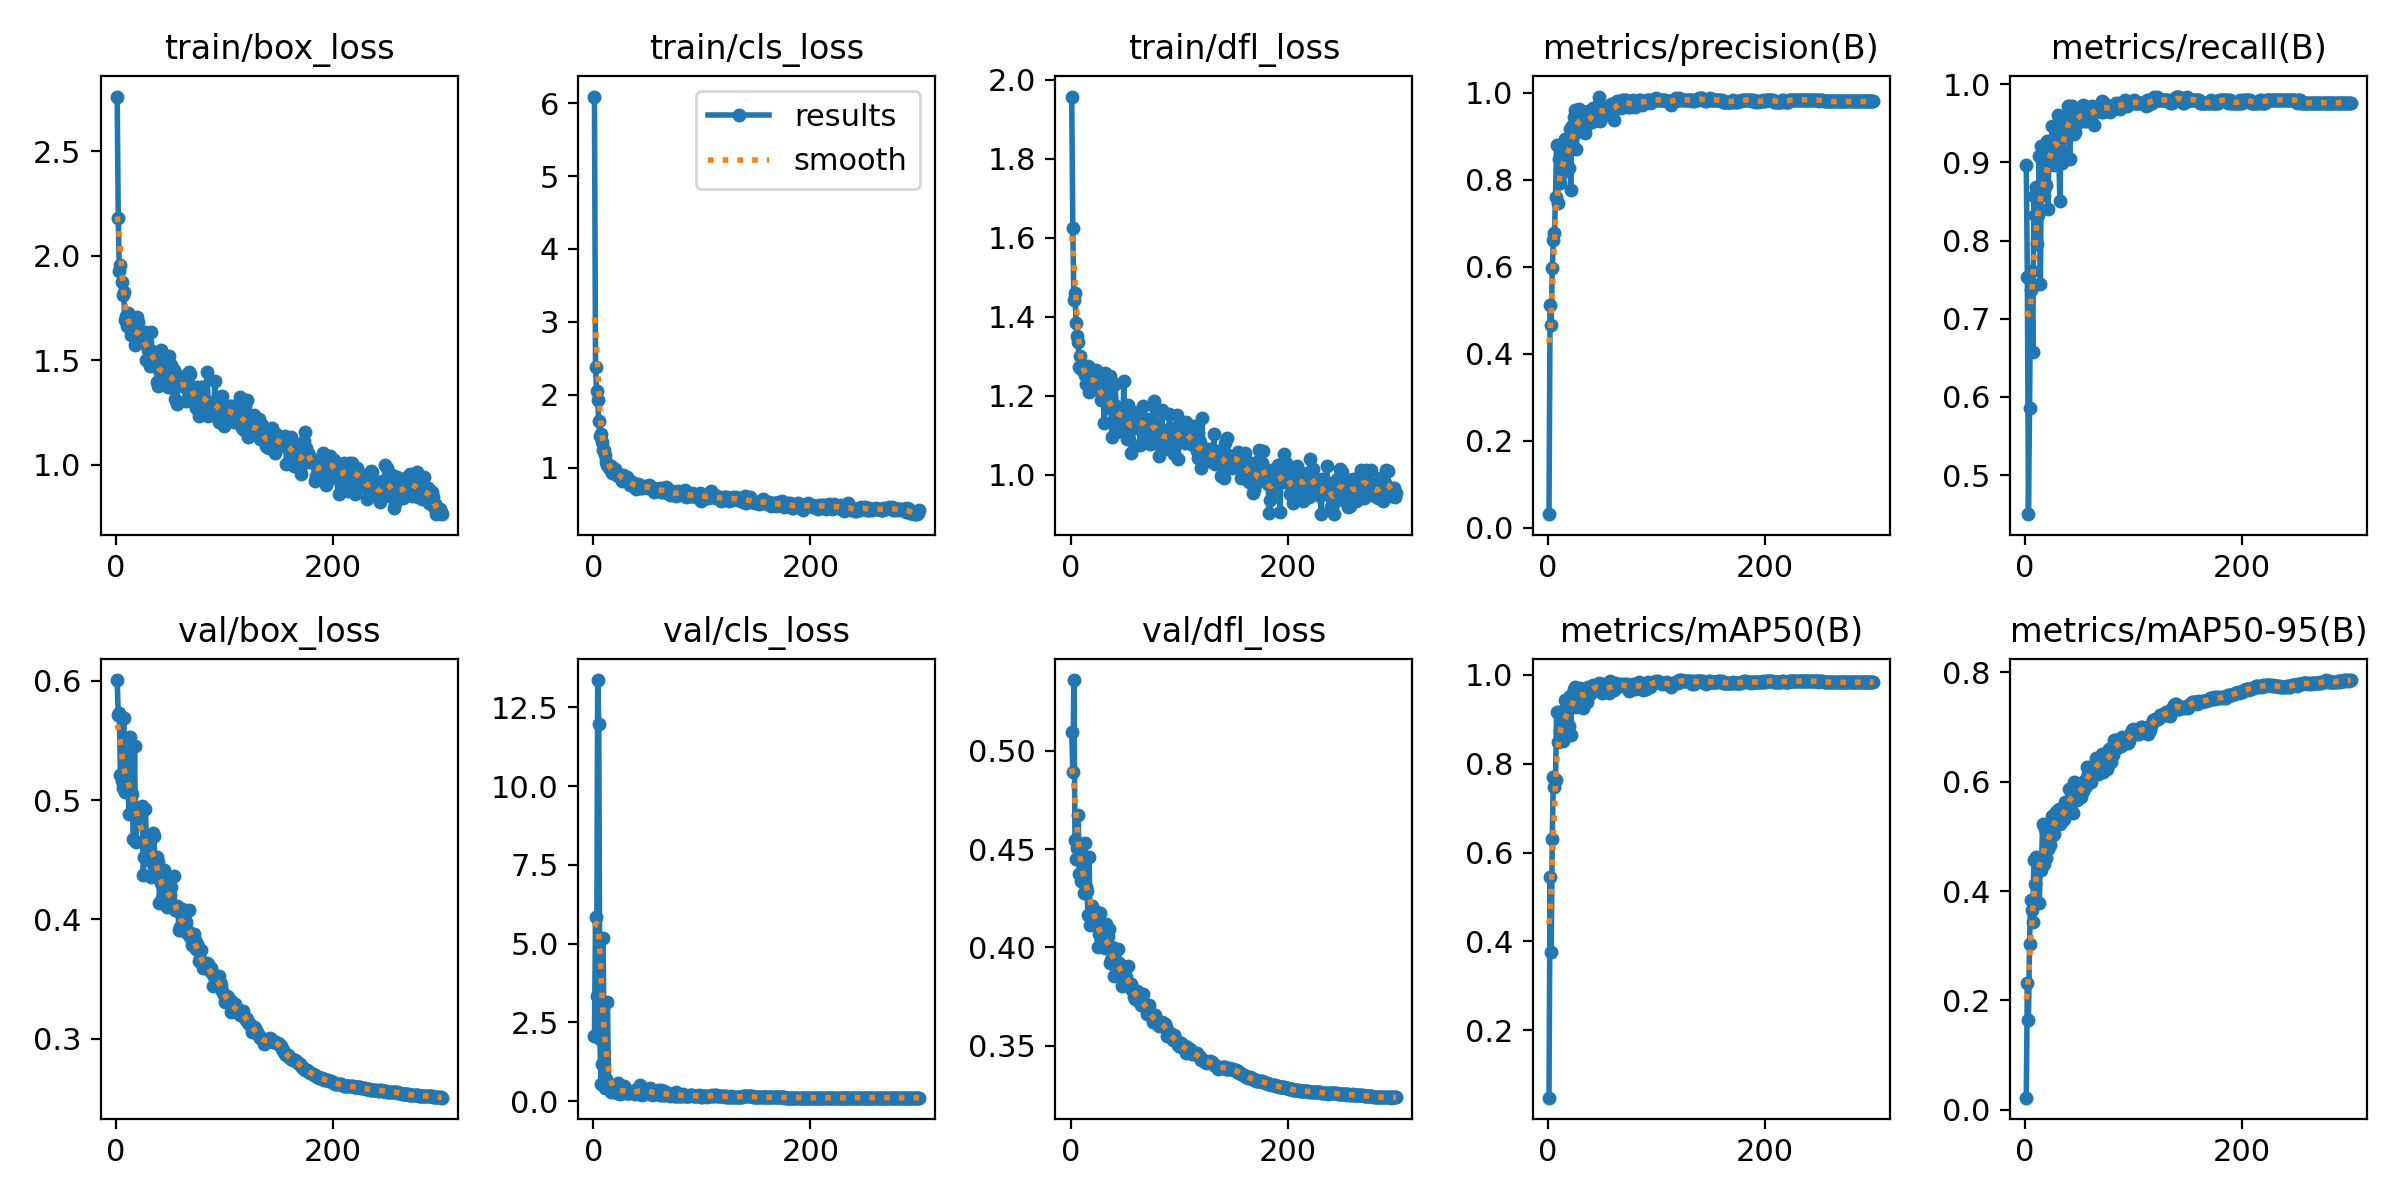

Values plotted in this chart, from the file beside it:
epoch, time, train/box_loss, train/cls_loss, train/dfl_loss, metrics/precision(B), metrics/recall(B), metrics/mAP50(B), metrics/mAP50-95(B), val/box_loss, val/cls_loss, val/dfl_loss, lr/pg0, lr/pg1, lr/pg2
1, 40.54, 2.763, 6.09, 1.958, 0.03163, 0.8964, 0.04853, 0.02226, 0.6006, 2.066, 0.5098, 0.07019, 0.003312, 0.003312
2, 75.13, 2.181, 2.38, 1.624, 0.5123, 0.753, 0.5454, 0.2316, 0.5714, 5.845, 0.4892, 0.04019, 0.006645, 0.006645
3, 111.5, 1.927, 2.047, 1.443, 0.4659, 0.4502, 0.3757, 0.1649, 0.5729, 3.343, 0.5361, 0.01019, 0.009978, 0.009978
4, 145, 1.958, 1.931, 1.461, 0.5962, 0.5857, 0.6303, 0.3035, 0.5209, 13.37, 0.4544, 0.009998, 0.009998, 0.009998
5, 179.2, 1.874, 1.634, 1.385, 0.6606, 0.7367, 0.7691, 0.3827, 0.5159, 11.98, 0.4449, 0.009996, 0.009996, 0.009996
6, 209.9, 1.814, 1.428, 1.351, 0.6778, 0.761, 0.7476, 0.3648, 0.5104, 1.967, 0.4507, 0.009993, 0.009993, 0.009993
7, 240.4, 1.826, 1.455, 1.337, 0.7594, 0.6574, 0.7624, 0.3426, 0.5686, 0.5609, 0.4674, 0.00999, 0.00999, 0.00999
8, 273.5, 1.692, 1.354, 1.273, 0.8792, 0.8566, 0.9163, 0.4571, 0.5071, 1.185, 0.4372, 0.009987, 0.009987, 0.009987
9, 300.5, 1.711, 1.239, 1.302, 0.7462, 0.8327, 0.8489, 0.4135, 0.5204, 5.195, 0.4452, 0.009983, 0.009983, 0.009983
10, 331.5, 1.665, 1.245, 1.268, 0.8472, 0.8685, 0.9158, 0.4619, 0.5083, 1.143, 0.4337, 0.009978, 0.009978, 0.009978
11, 357.3, 1.727, 1.168, 1.274, 0.7935, 0.796, 0.8729, 0.4545, 0.5088, 0.4117, 0.4332, 0.009973, 0.009973, 0.009973
12, 383.2, 1.667, 1.074, 1.277, 0.8131, 0.8321, 0.8922, 0.4551, 0.4884, 0.7063, 0.4278, 0.009967, 0.009967, 0.009967
13, 408.6, 1.675, 1.039, 1.253, 0.8183, 0.9084, 0.8687, 0.3782, 0.5531, 3.143, 0.4534, 0.009961, 0.009961, 0.009961
14, 431.6, 1.622, 1, 1.23, 0.8237, 0.7444, 0.8504, 0.4582, 0.5043, 0.4399, 0.4309, 0.009954, 0.009954, 0.009954
15, 454.6, 1.635, 0.9894, 1.231, 0.8749, 0.9203, 0.9174, 0.4383, 0.5052, 0.5019, 0.4289, 0.009947, 0.009947, 0.009947
16, 477.8, 1.665, 1.016, 1.276, 0.8928, 0.8955, 0.9425, 0.5229, 0.467, 0.3016, 0.4162, 0.009939, 0.009939, 0.009939
17, 501, 1.572, 0.9253, 1.211, 0.8368, 0.858, 0.8925, 0.4495, 0.5456, 0.36, 0.4458, 0.009931, 0.009931, 0.009931
18, 524.4, 1.596, 0.9577, 1.218, 0.8667, 0.8685, 0.9351, 0.5131, 0.4651, 0.3145, 0.4116, 0.009922, 0.009922, 0.009922
19, 548, 1.707, 0.9467, 1.25, 0.8263, 0.8716, 0.8848, 0.4605, 0.4815, 0.3243, 0.4182, 0.009912, 0.009912, 0.009912
20, 572.1, 1.682, 0.9845, 1.255, 0.9172, 0.9272, 0.9524, 0.5032, 0.4864, 0.3773, 0.4211, 0.009902, 0.009902, 0.009902
21, 595.6, 1.6, 0.9363, 1.225, 0.7774, 0.8406, 0.8652, 0.4766, 0.4811, 0.444, 0.4172, 0.009892, 0.009892, 0.009892
22, 619.3, 1.64, 0.8942, 1.255, 0.924, 0.9196, 0.9377, 0.4951, 0.483, 0.2608, 0.4177, 0.009881, 0.009881, 0.009881
23, 643.6, 1.588, 0.8889, 1.265, 0.921, 0.9044, 0.9599, 0.4844, 0.48, 0.5919, 0.414, 0.009869, 0.009869, 0.009869
24, 667.2, 1.624, 0.8971, 1.237, 0.9432, 0.9269, 0.9674, 0.5288, 0.4953, 0.2717, 0.4178, 0.009857, 0.009857, 0.009857
25, 691.4, 1.595, 0.899, 1.217, 0.9596, 0.9459, 0.9722, 0.5366, 0.4375, 0.2439, 0.4002, 0.009844, 0.009844, 0.009844
26, 715.7, 1.594, 0.8152, 1.216, 0.8696, 0.9297, 0.9284, 0.5019, 0.452, 0.2806, 0.4067, 0.009831, 0.009831, 0.009831
27, 739.8, 1.637, 0.8935, 1.215, 0.9086, 0.8964, 0.9319, 0.5036, 0.4926, 0.3348, 0.4175, 0.009818, 0.009818, 0.009818
28, 764.2, 1.504, 0.8226, 1.189, 0.9485, 0.9402, 0.964, 0.5453, 0.4622, 0.4764, 0.4036, 0.009803, 0.009803, 0.009803
29, 787.8, 1.551, 0.826, 1.206, 0.963, 0.9325, 0.9669, 0.5456, 0.4567, 0.3663, 0.4048, 0.009789, 0.009789, 0.009789
30, 812, 1.547, 0.8313, 1.209, 0.9437, 0.9602, 0.9701, 0.5424, 0.45, 0.2637, 0.4007, 0.009773, 0.009773, 0.009773
31, 836.3, 1.474, 0.8646, 1.131, 0.9398, 0.9044, 0.9636, 0.5504, 0.4521, 0.2601, 0.4033, 0.009758, 0.009758, 0.009758
32, 859.1, 1.634, 0.8211, 1.259, 0.9385, 0.8504, 0.926, 0.5225, 0.4352, 0.2757, 0.3997, 0.009741, 0.009741, 0.009741
33, 890.5, 1.546, 0.809, 1.201, 0.9408, 0.9493, 0.966, 0.5316, 0.4709, 0.2611, 0.4117, 0.009725, 0.009725, 0.009725
34, 918.5, 1.497, 0.7643, 1.2, 0.9075, 0.8986, 0.9456, 0.5401, 0.4724, 0.2935, 0.4056, 0.009707, 0.009707, 0.009707
35, 937, 1.49, 0.7612, 1.17, 0.9348, 0.9136, 0.959, 0.5302, 0.4701, 0.2746, 0.4091, 0.00969, 0.00969, 0.00969
36, 961.3, 1.533, 0.7965, 1.249, 0.9276, 0.9323, 0.9379, 0.532, 0.4371, 0.3283, 0.3918, 0.009671, 0.009671, 0.009671
37, 1024, 1.51, 0.7731, 1.175, 0.957, 0.9522, 0.9728, 0.5633, 0.4362, 0.2527, 0.3937, 0.009652, 0.009652, 0.009652
38, 1047, 1.398, 0.7651, 1.096, 0.9322, 0.9363, 0.9561, 0.5423, 0.4526, 0.2315, 0.4001, 0.009633, 0.009633, 0.009633
39, 1074, 1.378, 0.7118, 1.138, 0.9367, 0.9721, 0.9571, 0.5482, 0.4485, 0.2766, 0.3979, 0.009613, 0.009613, 0.009613
40, 1100, 1.456, 0.7449, 1.166, 0.9327, 0.9721, 0.9665, 0.5867, 0.4134, 0.3881, 0.3856, 0.009593, 0.009593, 0.009593
41, 1127, 1.548, 0.7777, 1.231, 0.9329, 0.9044, 0.9649, 0.5556, 0.4309, 0.2958, 0.3926, 0.009572, 0.009572, 0.009572
42, 1153, 1.426, 0.7457, 1.174, 0.9645, 0.9641, 0.9781, 0.5825, 0.4176, 0.2339, 0.3868, 0.009551, 0.009551, 0.009551
43, 1179, 1.412, 0.7531, 1.11, 0.9626, 0.9721, 0.9729, 0.5795, 0.4287, 0.5032, 0.3919, 0.009529, 0.009529, 0.009529
44, 1204, 1.463, 0.7217, 1.147, 0.9668, 0.9681, 0.9711, 0.5424, 0.4412, 0.4435, 0.399, 0.009507, 0.009507, 0.009507
45, 1231, 1.479, 0.7232, 1.168, 0.9553, 0.9361, 0.9721, 0.6, 0.4319, 0.1977, 0.3921, 0.009484, 0.009484, 0.009484
46, 1256, 1.42, 0.7352, 1.147, 0.9554, 0.9388, 0.9715, 0.5681, 0.4255, 0.2815, 0.3891, 0.00946, 0.00946, 0.00946
47, 1280, 1.399, 0.74, 1.129, 0.991, 0.9602, 0.982, 0.5983, 0.4103, 0.2366, 0.3802, 0.009437, 0.009437, 0.009437
48, 1303, 1.372, 0.7265, 1.114, 0.9352, 0.9681, 0.9687, 0.5655, 0.4176, 0.387, 0.3856, 0.009412, 0.009412, 0.009412
49, 1325, 1.522, 0.7213, 1.237, 0.9561, 0.9546, 0.9648, 0.5752, 0.4167, 0.3068, 0.3818, 0.009388, 0.009388, 0.009388
50, 1352, 1.413, 0.7367, 1.143, 0.9598, 0.9509, 0.9589, 0.5818, 0.4207, 0.323, 0.3885, 0.009363, 0.009363, 0.009363
51, 1379, 1.48, 0.7563, 1.168, 0.96, 0.9575, 0.9782, 0.5714, 0.427, 0.3267, 0.385, 0.009337, 0.009337, 0.009337
52, 1408, 1.367, 0.7505, 1.091, 0.9529, 0.9681, 0.9683, 0.585, 0.4115, 0.4084, 0.3816, 0.009311, 0.009311, 0.009311
53, 1438, 1.452, 0.7203, 1.177, 0.9494, 0.9726, 0.9734, 0.5835, 0.4363, 0.2777, 0.3903, 0.009284, 0.009284, 0.009284
54, 1466, 1.318, 0.719, 1.091, 0.9639, 0.9575, 0.9672, 0.5938, 0.4078, 0.2033, 0.3808, 0.009257, 0.009257, 0.009257
55, 1498, 1.428, 0.7212, 1.163, 0.9648, 0.9522, 0.966, 0.6035, 0.4093, 0.2429, 0.3811, 0.009229, 0.009229, 0.009229
56, 1529, 1.293, 0.661, 1.056, 0.9653, 0.9522, 0.9596, 0.5928, 0.4109, 0.3157, 0.3814, 0.009201, 0.009201, 0.009201
57, 1560, 1.392, 0.6734, 1.116, 0.9606, 0.9707, 0.9861, 0.6269, 0.4071, 0.2504, 0.3782, 0.009173, 0.009173, 0.009173
58, 1592, 1.394, 0.7106, 1.131, 0.9732, 0.9562, 0.9774, 0.6141, 0.3908, 0.2593, 0.3745, 0.009144, 0.009144, 0.009144
59, 1618, 1.389, 0.7031, 1.144, 0.9529, 0.9664, 0.9647, 0.6101, 0.3935, 0.2191, 0.3736, 0.009115, 0.009115, 0.009115
60, 1633, 1.395, 0.6853, 1.132, 0.9667, 0.9681, 0.975, 0.6109, 0.3912, 0.3682, 0.3749, 0.009085, 0.009085, 0.009085
... 240 more rows
